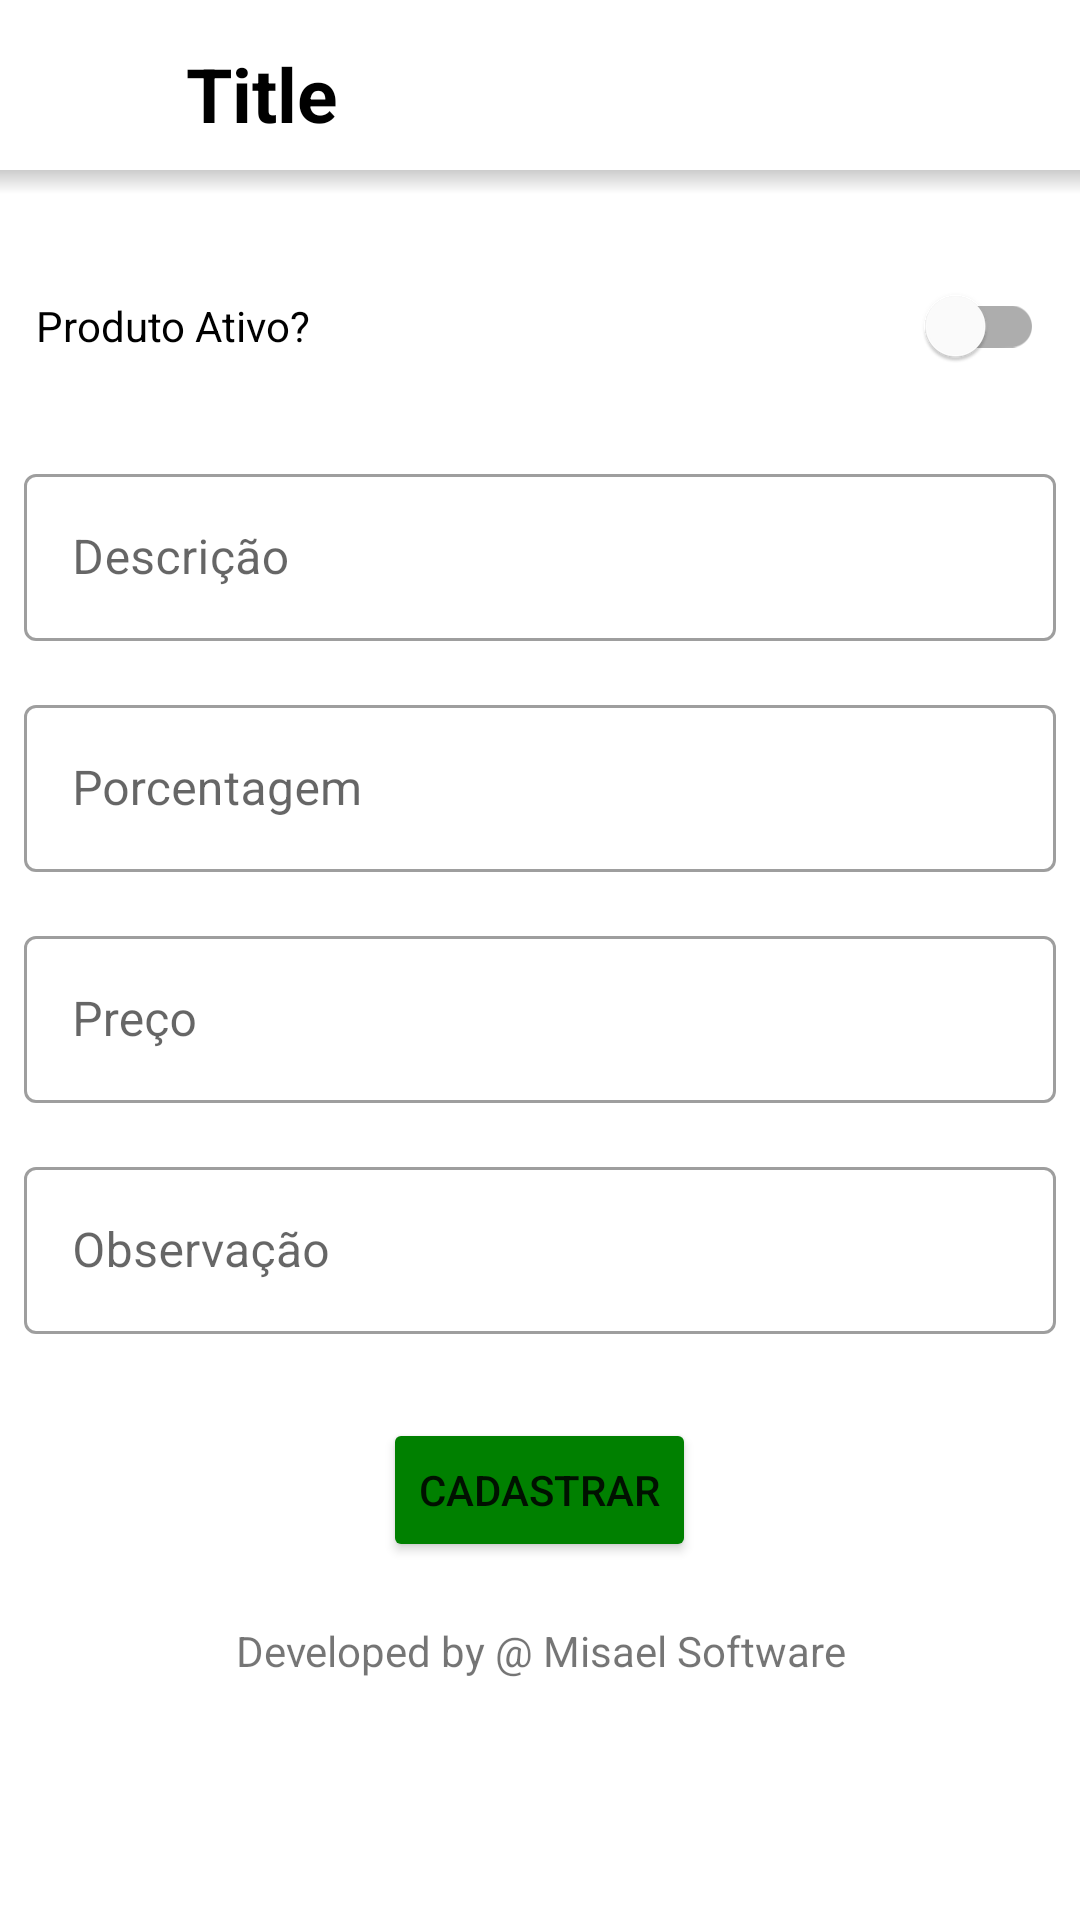

This screen was rendered from an Android layout file. Write that file and the resources it references.
<!-- AndroidManifest.xml: application theme Theme.Appmanageracademy -->
<!-- res/layout/activity_produto.xml -->
<?xml version="1.0" encoding="utf-8"?>
<LinearLayout xmlns:android="http://schemas.android.com/apk/res/android"
    android:orientation="vertical"
    android:layout_width="match_parent"
    android:layout_height="match_parent">

    <include layout="@layout/header"/>


    <com.google.android.material.switchmaterial.SwitchMaterial
        android:id="@+id/chkProduto"
        android:layout_width="match_parent"
        android:layout_height="wrap_content"
        android:layout_margin="12dp"
        android:checked="false"
        android:text="@string/produtoAtivo"/>

    <com.google.android.material.textfield.TextInputLayout
        android:id="@+id/txtDescricao"
        style="@style/Widget.MaterialComponents.TextInputLayout.OutlinedBox"
        android:layout_width="match_parent"
        android:layout_height="wrap_content"
        android:layout_margin="8dp"
        android:hint="@string/descricao">

        <com.google.android.material.textfield.TextInputEditText
            android:id="@+id/edtDescricao"
            android:lines="5"
            android:layout_width="match_parent"
            android:layout_height="wrap_content"
            android:inputType="text" />

    </com.google.android.material.textfield.TextInputLayout>

    <com.google.android.material.textfield.TextInputLayout
        android:id="@+id/txtPorcentagem"
        style="@style/Widget.MaterialComponents.TextInputLayout.OutlinedBox"
        android:layout_width="match_parent"
        android:layout_height="wrap_content"
        android:layout_margin="8dp"
        android:hint="@string/porcentagem">

        <com.google.android.material.textfield.TextInputEditText
            android:id="@+id/edtPorcentagem"
            android:layout_width="match_parent"
            android:layout_height="wrap_content"
            android:inputType="number" />

    </com.google.android.material.textfield.TextInputLayout>

    <com.google.android.material.textfield.TextInputLayout
        android:id="@+id/txtPreco"
        style="@style/Widget.MaterialComponents.TextInputLayout.OutlinedBox"
        android:layout_width="match_parent"
        android:layout_height="wrap_content"
        android:layout_margin="8dp"
        android:hint="@string/preco">

        <com.google.android.material.textfield.TextInputEditText
            android:id="@+id/edtPreco"
            android:layout_width="match_parent"
            android:layout_height="wrap_content"
            android:inputType="number|numberDecimal" />

    </com.google.android.material.textfield.TextInputLayout>


    <com.google.android.material.textfield.TextInputLayout
        android:id="@+id/txtObs"
        style="@style/Widget.MaterialComponents.TextInputLayout.OutlinedBox"
        android:layout_width="match_parent"
        android:layout_height="wrap_content"
        android:layout_margin="8dp"
        android:hint="@string/obs">

        <com.google.android.material.textfield.TextInputEditText
            android:id="@+id/edtObs"
            android:lines="5"
            android:layout_width="match_parent"
            android:layout_height="wrap_content"
            android:inputType="text" />

    </com.google.android.material.textfield.TextInputLayout>

    <LinearLayout
        android:layout_width="match_parent"
        android:layout_height="wrap_content"
        android:layout_marginTop="20dp"
        android:gravity="center"
        android:orientation="vertical">

        <Button
            android:id="@+id/btnSalvar"
            android:layout_width="wrap_content"
            android:layout_height="wrap_content"
            android:backgroundTint="@color/green"
            android:text="@string/cadastrar" />

    </LinearLayout>

    <LinearLayout
        android:layout_width="match_parent"
        android:layout_height="50dp"
        android:layout_marginTop="20dp"
        android:layout_weight="0"
        android:orientation="horizontal">

        

        <TextView
            android:id="@+id/textView"
            android:textAlignment="center"
            android:layout_width="wrap_content"
            android:layout_height="wrap_content"
            android:layout_weight="1"
            android:text="Developed by @ Misael Software" />

    </LinearLayout>
</LinearLayout>
<!-- res/layout/header.xml (included above) -->
<?xml version="1.0" encoding="utf-8"?>
<LinearLayout
    xmlns:android="http://schemas.android.com/apk/res/android"
    android:layout_width="match_parent"
    android:layout_height="wrap_content"
    android:orientation="vertical"
    android:layout_marginBottom="8dp">

    <LinearLayout
        android:layout_width="match_parent"
        android:layout_height="wrap_content"
        android:padding="10dp">


        <ImageButton
            android:id="@+id/btnBack"
            android:layout_width="40dp"
            android:layout_height="25dp"
            android:adjustViewBounds="true"
            android:background="@android:color/transparent"
            android:scaleType="fitStart"
            android:src="@drawable/back_ic"
            android:layout_marginTop="10dp"
            android:layout_marginLeft="8dp"/>

        <TextView
            android:id="@+id/titleActivity"
            android:layout_width="wrap_content"
            android:layout_height="wrap_content"
            android:text="Title"
            android:textColor="#000000"
            android:textSize="25sp"
            android:layout_gravity="center_vertical"
            android:layout_marginStart="4dp"
            android:textStyle="bold"
            android:layout_marginTop="3dp"/>

    </LinearLayout>

    <View
        android:layout_width="match_parent"
        android:layout_height="8dp"
        android:layout_gravity="bottom"
        android:background="@drawable/shadow_header_ac" />

</LinearLayout>
<!-- resources referenced by this layout -->
<resources>
  <color name="green">#008000</color>
  <!-- drawable shadow_header_ac (drawable) -->
  <shape xmlns:android="http://schemas.android.com/apk/res/android">
      <gradient
          android:startColor="#00000000"
          android:endColor="#33000000"
          android:angle="90" />
  </shape>
  <string name="cadastrar">Cadastrar</string>
  <string name="descricao">Descrição</string>
  <string name="obs">Observação</string>
  <string name="porcentagem">Porcentagem</string>
  <string name="preco">Preço</string>
  <string name="produtoAtivo">Produto Ativo?</string>
  <style name="Theme.Appmanageracademy" parent="Theme.MaterialComponents.DayNight.DarkActionBar">
          
          <item name="colorPrimary">@color/purple_500</item>
          <item name="colorPrimaryVariant">@color/purple_700</item>
          <item name="colorOnPrimary">@color/white</item>
          
          <item name="colorSecondary">@color/teal_200</item>
          <item name="colorSecondaryVariant">@color/teal_700</item>
          <item name="colorOnSecondary">@color/black</item>
          
          <item name="android:statusBarColor">?attr/colorPrimaryVariant</item>
          
      </style>
  <color name="purple_500">#FF6200EE</color>
  <color name="purple_700">#FF3700B3</color>
  <color name="white">#FFFFFFFF</color>
  <color name="teal_200">#FF03DAC5</color>
  <color name="teal_700">#FF018786</color>
  <color name="black">#FF000000</color>
</resources>
